Dataset: dataset (GitHub, sachinjacob40/Flower-Recognition). Classes: allamanda, daisy, hibiscus, marie gold, rose, sunflower, water lily, anthurium, pansy.

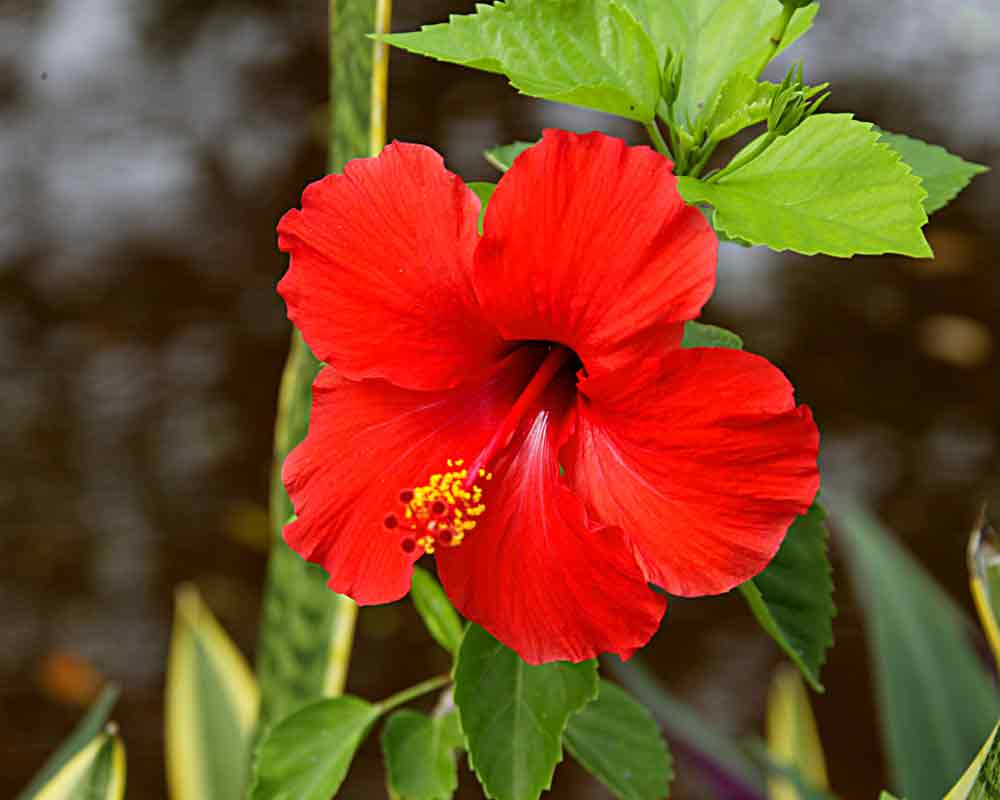
Label: hibiscus

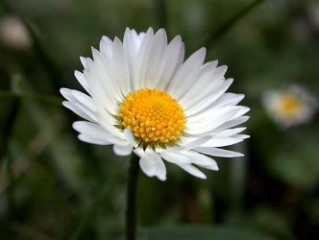
Label: daisy

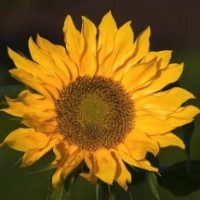
Label: sunflower

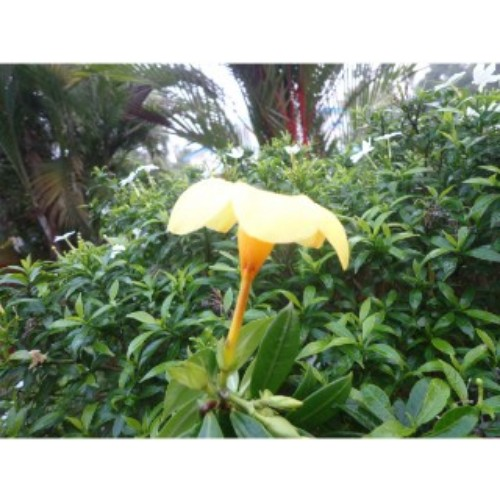
Label: allamanda

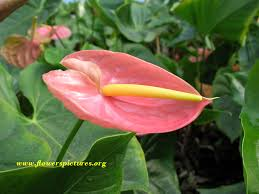
Label: anthurium

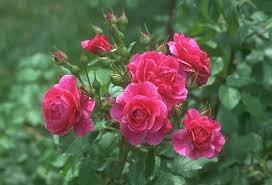
Label: rose
